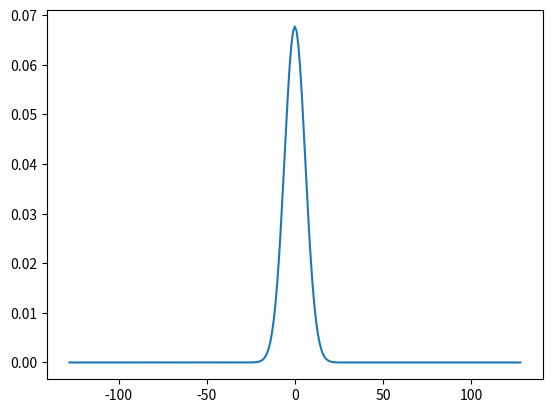

Here is the Python script that generated this plot:
import numpy as np
from scipy.stats import norm, binom
import matplotlib.pyplot as plt

# Fix parameters:
Nrpr = 16
Nadc = 8
r = 8
std = 0.2
p = 0.5
number_reads = 16

def p0_sum_rpr(a):
    p0_of_a = 0
    # Use state variables Nrpr, p:
    for s in range(1, Nrpr + 1):
        bin = binom.pmf(s, Nrpr, p)
        c = s + a
        if (c < Nadc):  p0_of_a += bin * (norm.cdf((a + 0.5) / (std * np.sqrt(s))) - norm.cdf((a - 0.5) / (std*np.sqrt(s))))
        if (c == Nadc): p0_of_a += bin * (1 - norm.cdf((Nadc - s - 0.5) / (std * np.sqrt(s))))

    # The PDF for normal becomes dirac delta when s = 0, so prob. over some range is 1 as long as range includes 0:
    if (a - 0.5 < 0 < a + 0.5): p0_of_a += binom.pmf(0, Nrpr, p)

    return p0_of_a

# Normal Approximation:
sigma_hat = 0
for a in range(-r, r+1):
    sigma_hat += p0_sum_rpr(a) * (a ** 2)

###############

sigma_tot = np.sqrt(sigma_hat * number_reads)

x = np.arange(-number_reads*r, number_reads*r + 1)

p = norm.pdf(x, 0, sigma_tot)     
plt.plot(x,p)
plt.show()
